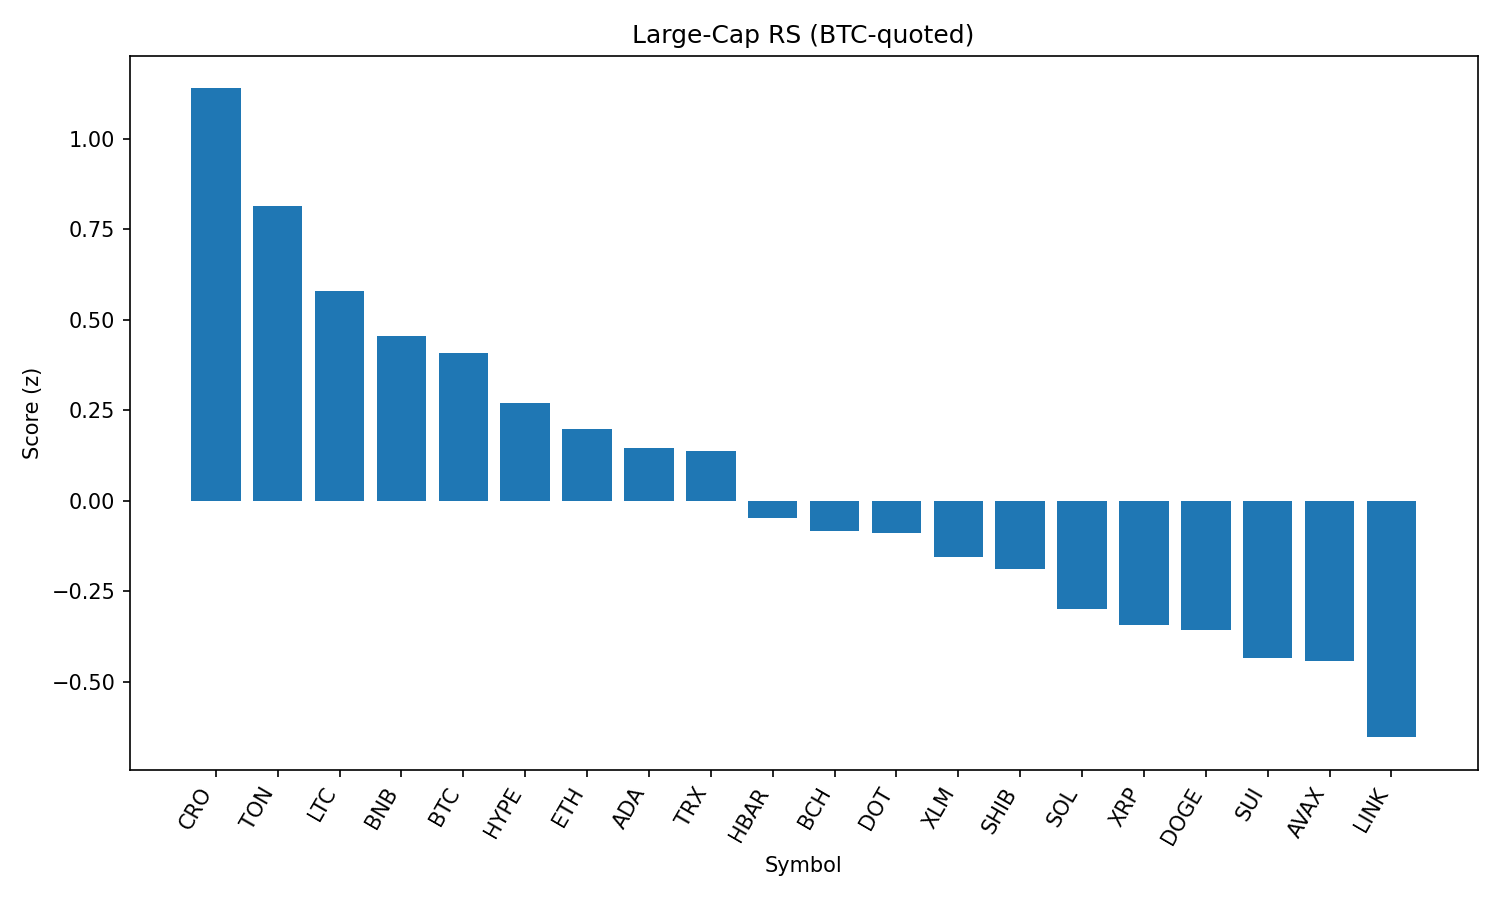

The table this chart was drawn from, first rows:
rank, name, symbol, price_btc, price_usd, pct_1h_btc, pct_24h_btc, pct_7d_btc, market_cap_rank, market_cap_usd, volume_usd, score
1, Cronos, CRO, 1.77e-06, 0.1973, -0.8187, 25.86, 46.84, 31, 6691826540, 697272843, 1.14
2, Toncoin, TON, 2.841e-05, 3.16, 0.2672, -0.3923, -0.4896, 27, 8124283642, 153563899, 0.8157
3, Litecoin, LTC, 0.001014, 113, 0.06722, 1.241, 1.697, 26, 8616273028, 570231315, 0.5806
4, BNB, BNB, 0.007723, 860.3, -0.02868, 1.088, 5.808, 5, 119831314598, 1420746601, 0.4563
5, Bitcoin, BTC, 1.0, 111385, 0.0, 0.0, 0.0, 1, 2216814326775, 39033961842, 0.4088
6, Hyperliquid, HYPE, 0.0004335, 48.29, -0.551, 10.61, 18.68, 14, 16156527322, 469400306, 0.2702
7, Ethereum, ETH, 0.04096, 4563, -0.3144, 2.898, 12.93, 2, 551028218405, 41299110777, 0.199
8, Cardano, ADA, 7.72e-06, 0.8596, -0.1831, 1.359, 2.939, 11, 31322952256, 1683470052, 0.1455
9, TRON, TRX, 3.14e-06, 0.35, -0.1806, 1.384, 2.07, 9, 33137003288, 1136193707, 0.1377
10, Hedera, HBAR, 2.16e-06, 0.2401, -0.2952, 1.137, 5.104, 22, 10178525075, 274050958, -0.04636
11, Bitcoin Cash, BCH, 0.004895, 545.3, -0.2008, -1.16, 0.4126, 21, 10861704903, 252594724, -0.08399
12, Polkadot, DOT, 3.466e-05, 3.86, -0.3312, 1.49, 5.199, 35, 5879343738, 254550807, -0.08976
13, Stellar, XLM, 3.52e-06, 0.3917, -0.2758, -0.2218, 0.9797, 18, 12284320318, 318342971, -0.156
14, Shiba Inu, SHIB, 1.1171e-10, 1.244e-05, -0.3897, 1.99, 3.711, 29, 7334245625, 204443451, -0.189
15, Solana, SOL, 0.001744, 194.2, -0.5191, 2.157, 10.75, 6, 105009350541, 7649533420, -0.2979
16, XRP, XRP, 2.681e-05, 2.99, -0.5081, 2.416, 5.334, 3, 177659354073, 6544725228, -0.344
17, Dogecoin, DOGE, 1.94e-06, 0.2165, -0.4805, 1.846, 4.103, 10, 32610087231, 2061778234, -0.3562
18, Sui, SUI, 3.074e-05, 3.42, -0.4555, 0.4668, 1.546, 20, 12029053519, 1303903155, -0.4351
19, Avalanche, AVAX, 0.0002151, 23.96, -0.5403, 1.236, 8.522, 23, 10122884915, 577178752, -0.4424
20, Chainlink, LINK, 0.0002167, 24.13, -0.6392, 1.853, 3.901, 13, 16366996464, 1653618811, -0.6533
21, Uniswap, UNI, 8.827e-05, 9.83, -0.8003, 0.261, -0.5843, 34, 5910099292, 445191222, -1.119
